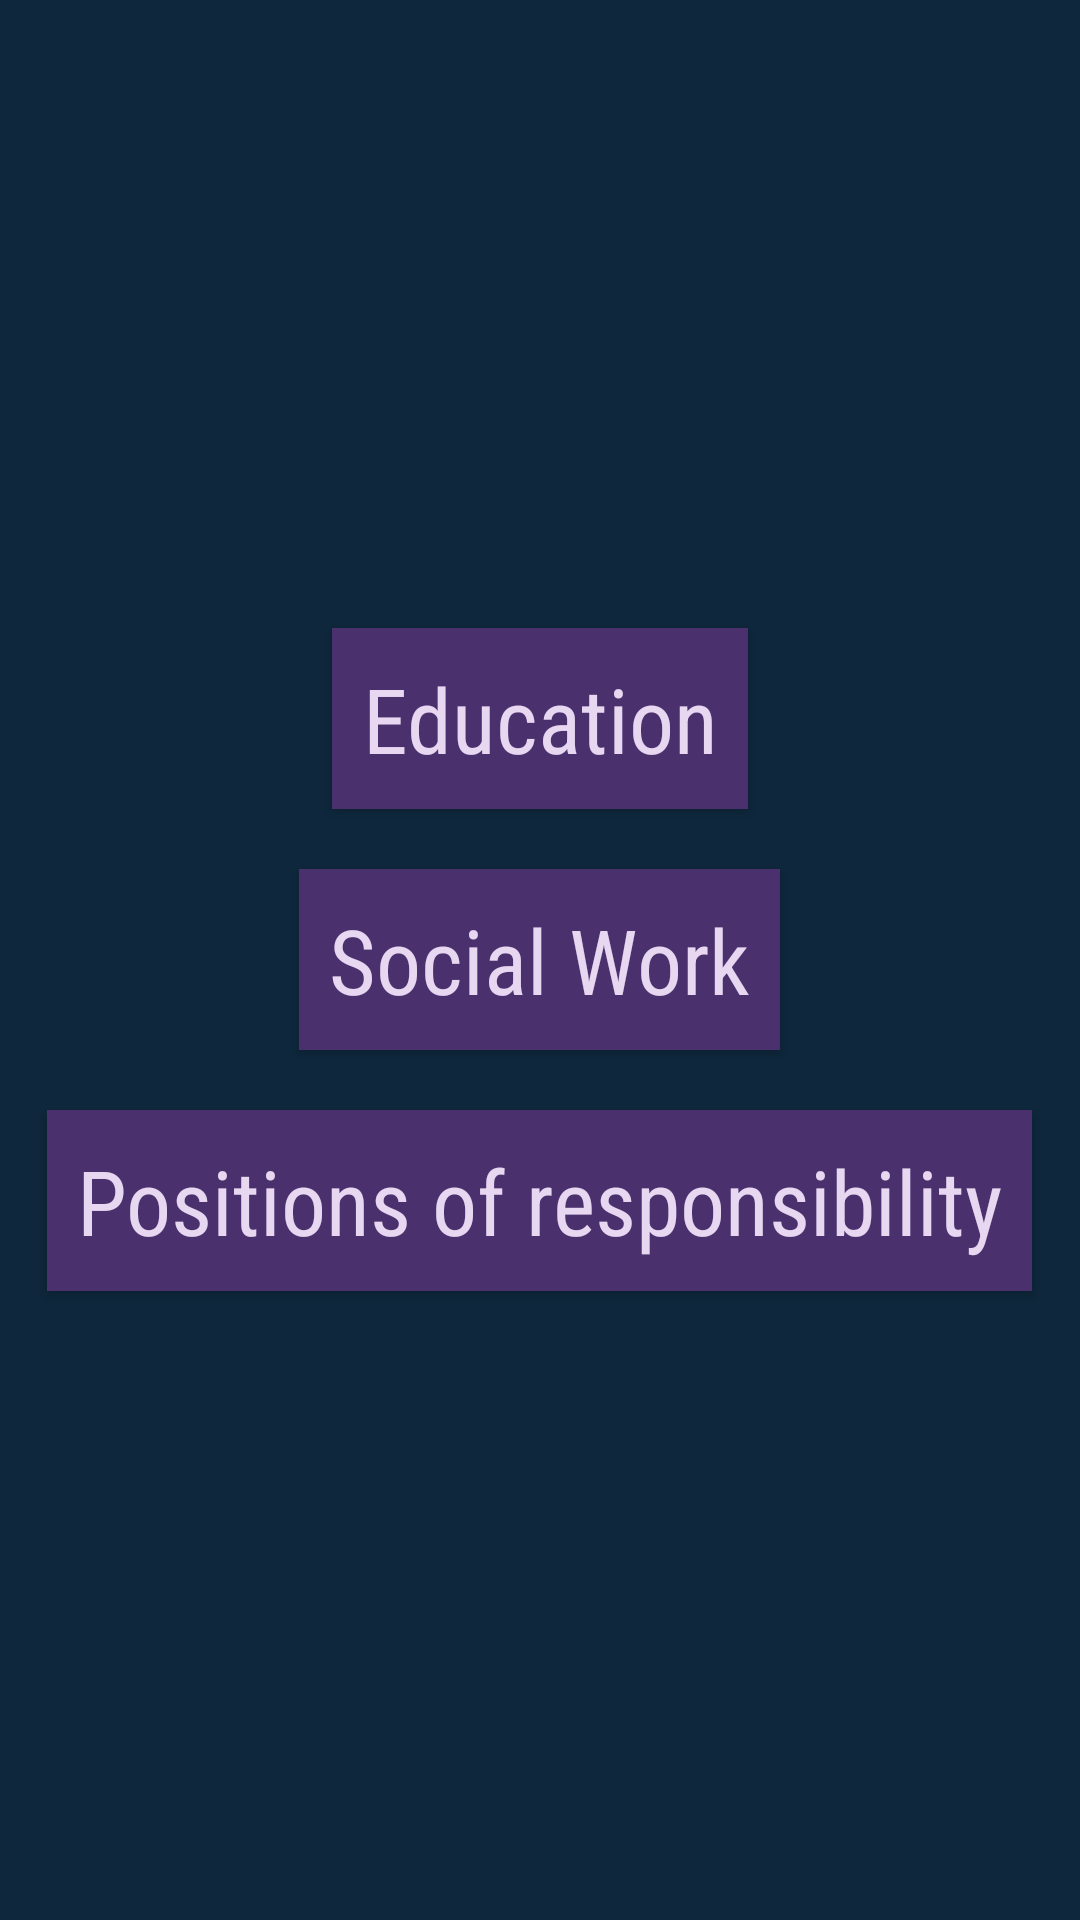

Layout XML and referenced resources for this Android screen:
<!-- AndroidManifest.xml: application theme AppTheme -->
<!-- res/layout/miscellaneous_fragment.xml -->
<?xml version="1.0" encoding="utf-8"?>
<LinearLayout xmlns:android="http://schemas.android.com/apk/res/android"
    android:orientation="vertical" android:layout_width="match_parent"
    android:layout_height="match_parent"
    android:gravity="center"
    android:background="@color/colorDarkest">

    <Button
        android:layout_width="wrap_content"
        android:layout_height="wrap_content"
        android:layout_gravity="center"
        android:layout_margin="@dimen/margin"
        android:text="@string/misc_education"
        android:background="@color/colorDarker"
        android:textColor="@color/colorLightest"
        android:fontFamily="sans-serif-condensed"
        android:padding="@dimen/margin"
        android:textAllCaps="false"
        android:textSize="@dimen/medium_text_size"
        android:onClick="miscellaneousEducation"/>

    <Button
        android:layout_width="wrap_content"
        android:layout_height="wrap_content"
        android:layout_gravity="center"
        android:layout_margin="@dimen/margin"
        android:text="@string/misc_social_work"
        android:background="@color/colorDarker"
        android:textColor="@color/colorLightest"
        android:fontFamily="sans-serif-condensed"
        android:padding="@dimen/margin"
        android:textAllCaps="false"
        android:textSize="@dimen/medium_text_size"
        android:onClick="miscellaneousSocialWork"/>
    <Button
        android:layout_width="wrap_content"
        android:layout_height="wrap_content"
        android:layout_gravity="center"
        android:layout_margin="@dimen/margin"
        android:text="@string/misc_pos_responsibilty"
        android:background="@color/colorDarker"
        android:textColor="@color/colorLightest"
        android:fontFamily="sans-serif-condensed"
        android:padding="@dimen/margin"
        android:textAllCaps="false"
        android:textSize="@dimen/medium_text_size"
        android:onClick="miscellaneousPositionofResponsibility"/>

</LinearLayout>
<!-- resources referenced by this layout -->
<resources>
  <color name="colorDarker">#4a306d</color>
  <color name="colorDarkest">#0e273c</color>
  <color name="colorLightest">#e8d7f1</color>
  <dimen name="margin">10dp</dimen>
  <dimen name="medium_text_size">30dp</dimen>
  <string name="misc_education">Education</string>
  <string name="misc_pos_responsibilty">Positions of responsibility</string>
  <string name="misc_social_work">Social Work</string>
  <style name="AppTheme" parent="Theme.AppCompat.Light.DarkActionBar">
          
          <item name="colorPrimary">@color/colorDarker</item>
          <item name="colorPrimaryDark">@color/colorPrimaryDark</item>
          <item name="colorAccent">@color/colorAccent</item>
      </style>
  <color name="colorPrimaryDark">#303F9F</color>
  <color name="colorAccent">#FF4081</color>
</resources>
